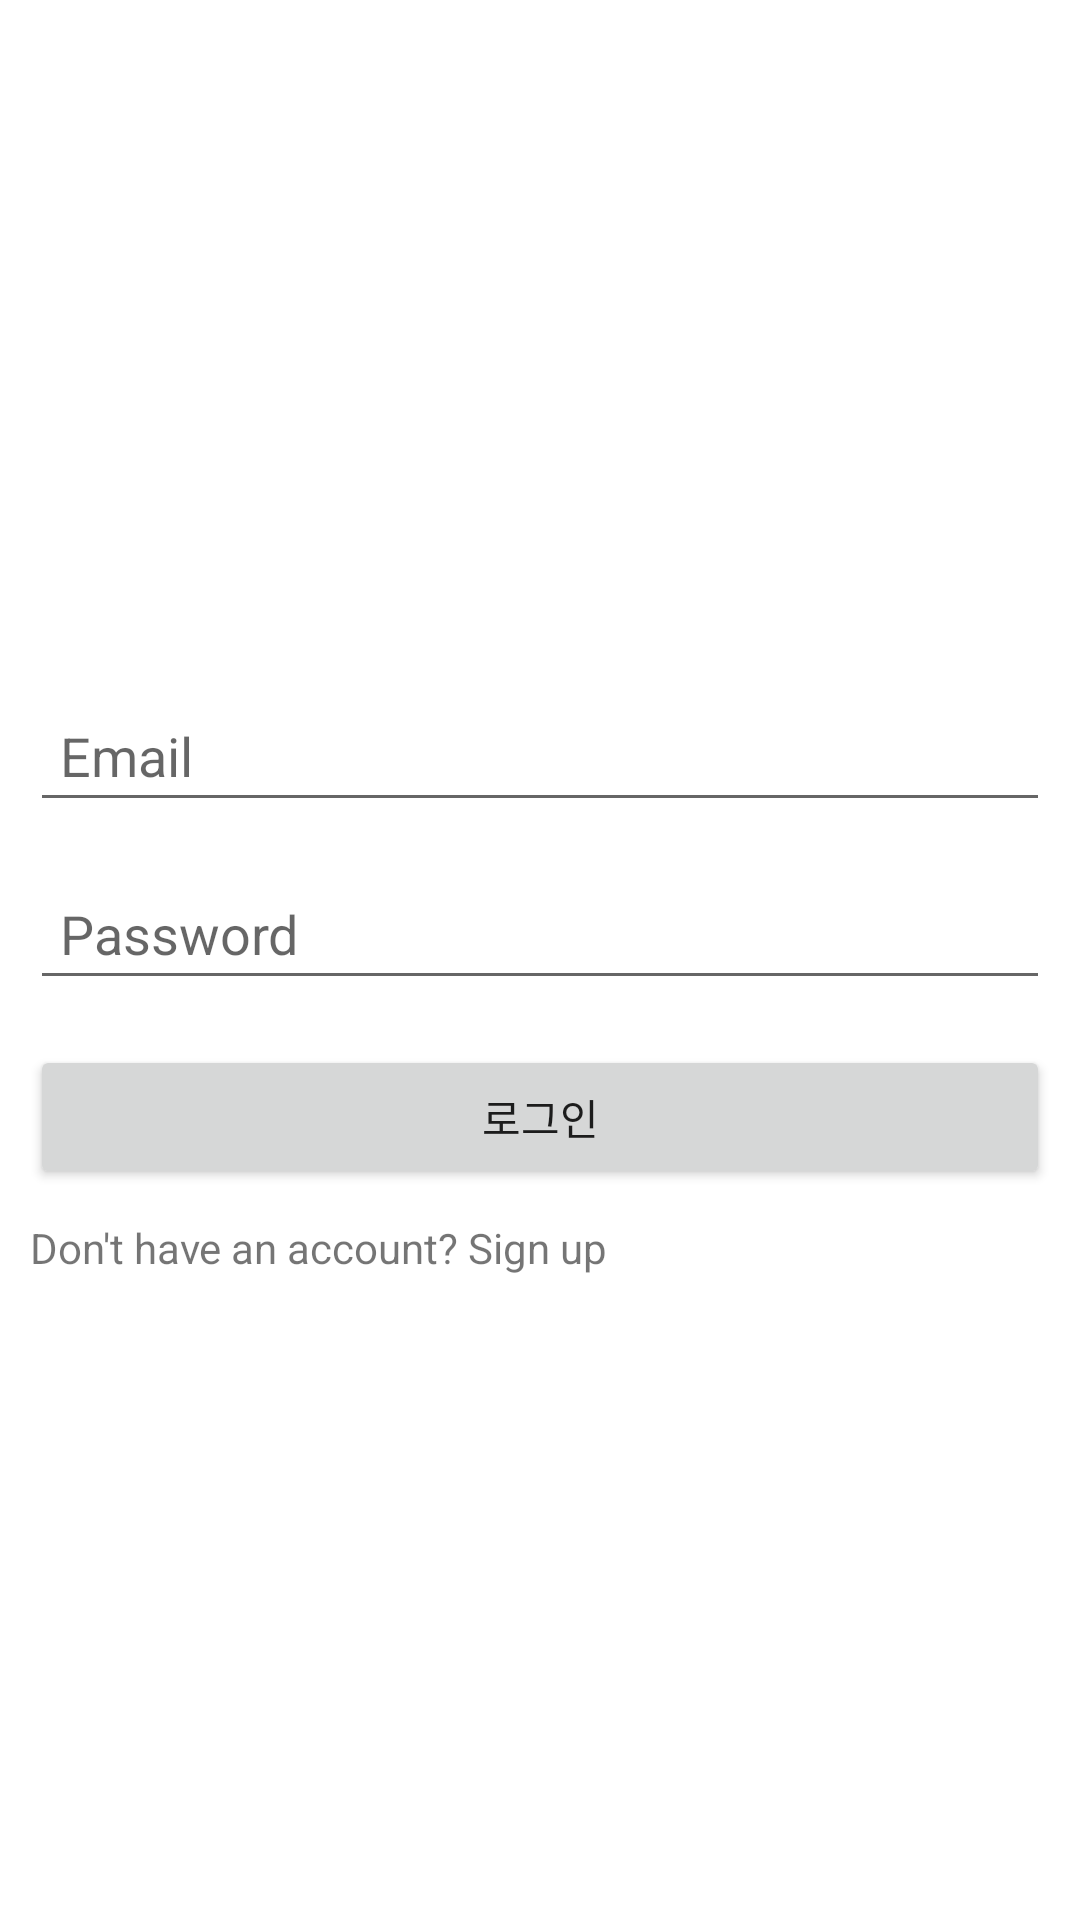

Write the Android layout XML for this screen, with the resource values it uses.
<!-- AndroidManifest.xml: application theme Theme.Tpying_Practice -->
<!-- res/layout/activity_login.xml -->
<?xml version="1.0" encoding="utf-8"?>
<LinearLayout xmlns:android="http://schemas.android.com/apk/res/android"
    xmlns:app="http://schemas.android.com/apk/res-auto"
    xmlns:tools="http://schemas.android.com/tools"
    android:layout_width="match_parent"
    android:layout_height="match_parent"
    android:orientation="vertical"
    android:gravity="center_vertical"
    android:padding="10dp"
    tools:context=".LoginActivity">

    <EditText
        android:layout_width="match_parent"
        android:layout_height="wrap_content"
        android:hint="Email"
        android:layout_marginTop="15dp"
        android:inputType="textEmailAddress"
        android:id="@+id/et_email"
        android:padding="10dp"/>

    <EditText
        android:layout_width="match_parent"
        android:layout_height="wrap_content"
        android:hint="Password"
        android:layout_marginTop="15dp"
        android:inputType="textPassword"
        android:id="@+id/et_password"
        android:padding="10dp"/>

    <Button
        android:layout_width="match_parent"
        android:layout_height="wrap_content"
        android:id="@+id/btn_login"
        android:text="로그인"
        android:layout_marginTop="15dp"/>

    <TextView
        android:layout_width="wrap_content"
        android:layout_height="wrap_content"
        android:text="Don't have an account? Sign up"
        android:id="@+id/tv_sign_up"
        android:layout_marginTop="10dp"/>



</LinearLayout>
<!-- resources referenced by this layout -->
<resources>
  <style name="Theme.Tpying_Practice" parent="Theme.MaterialComponents.DayNight.DarkActionBar">
          
          <item name="colorPrimary">@color/purple_500</item>
          <item name="colorPrimaryVariant">@color/purple_700</item>
          <item name="colorOnPrimary">@color/white</item>
          
          <item name="colorSecondary">@color/teal_200</item>
          <item name="colorSecondaryVariant">@color/teal_700</item>
          <item name="colorOnSecondary">@color/black</item>
          
          <item name="android:statusBarColor" tools:targetApi="l">?attr/colorPrimaryVariant</item>
          
      </style>
  <color name="purple_500">#FF6200EE</color>
  <color name="purple_700">#FF3700B3</color>
  <color name="white">#FFFFFFFF</color>
  <color name="teal_200">#FF03DAC5</color>
  <color name="teal_700">#FF018786</color>
  <color name="black">#FF000000</color>
</resources>
